Labelled photos from "real", an image-classification folder in Ashmit-S/ML_Projects. The possible labels are: helmet, no helmet.

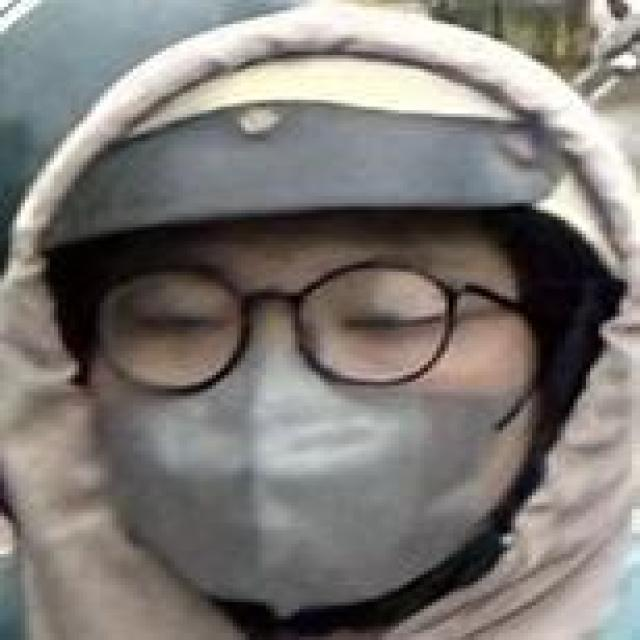
Label: helmet

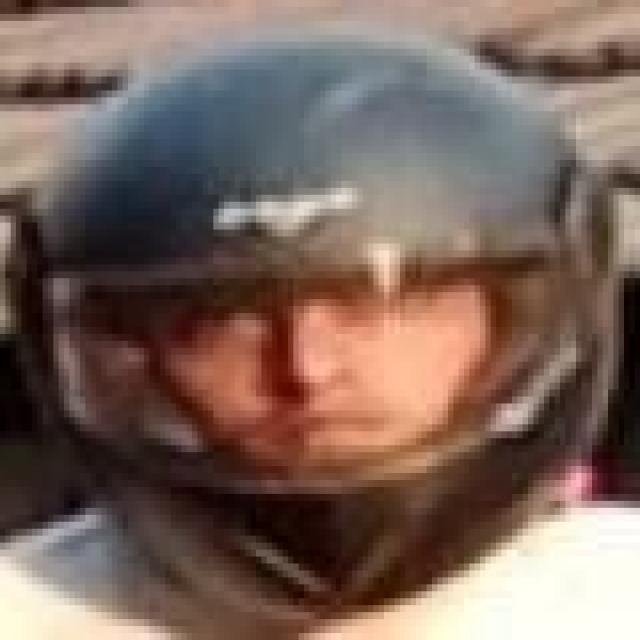
Label: helmet

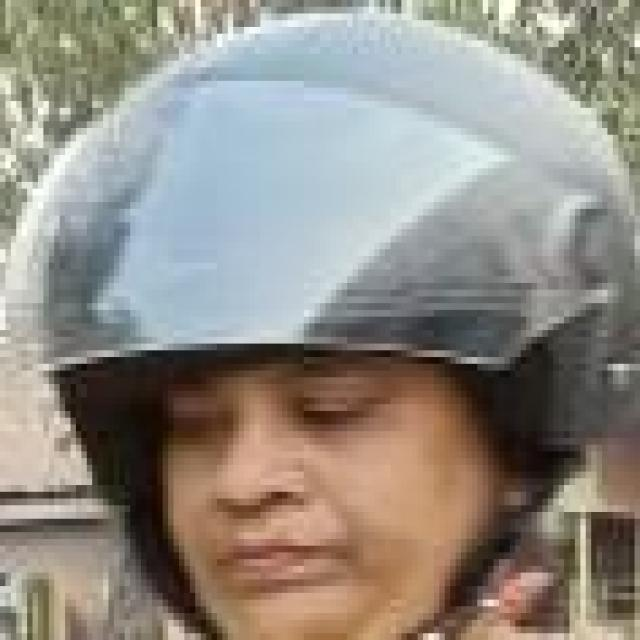
Label: helmet

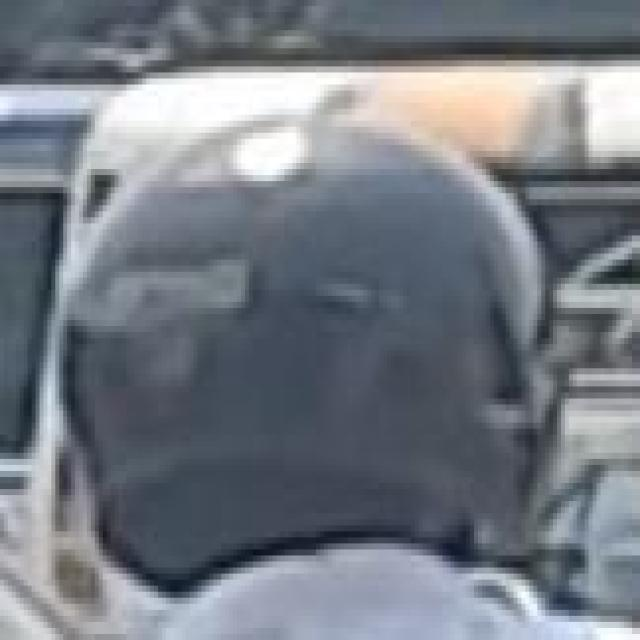
Label: helmet

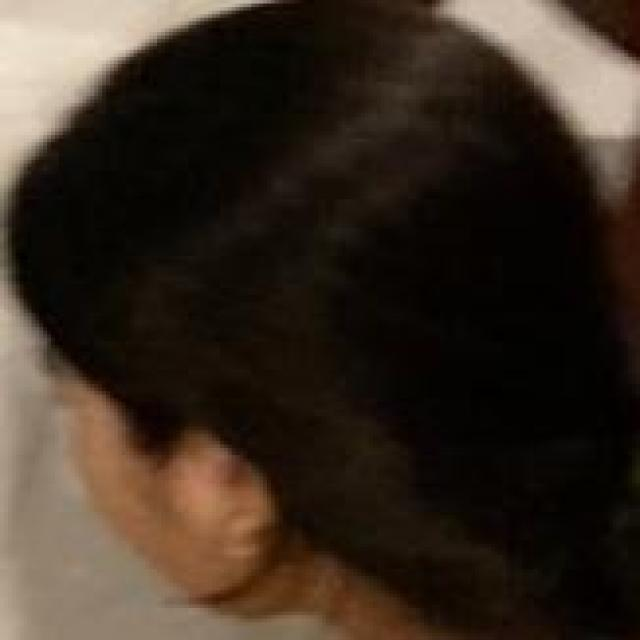
Label: no helmet

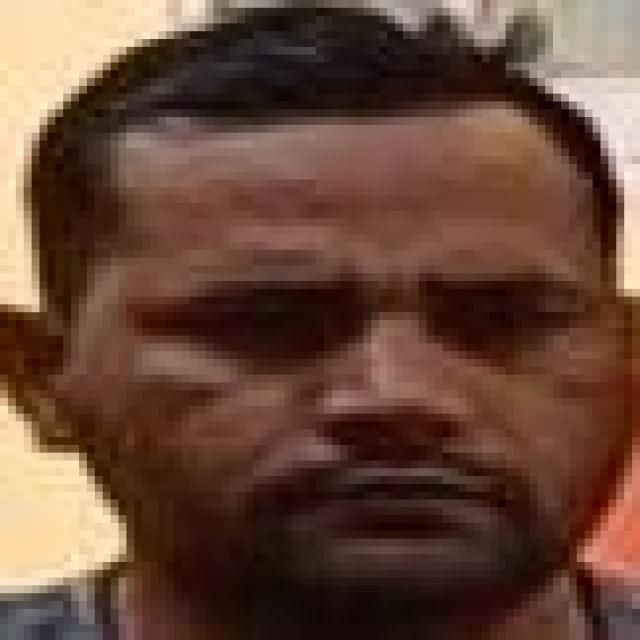
Label: no helmet
